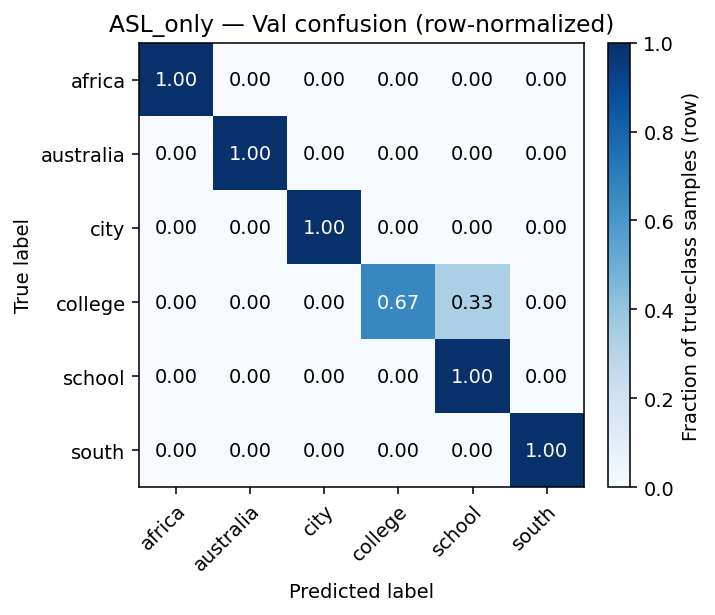

Source data for this figure (header and first rows):
3, 0, 0, 0, 0, 0
0, 3, 0, 0, 0, 0
0, 0, 3, 0, 0, 0
0, 0, 0, 2, 1, 0
0, 0, 0, 0, 3, 0
0, 0, 0, 0, 0, 3
